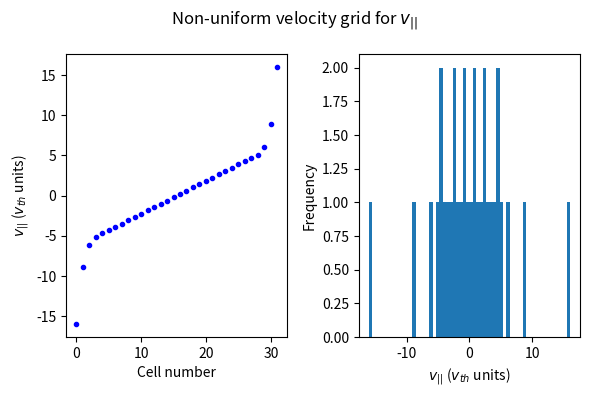

The script that saved this image:
import numpy as np
import matplotlib.pyplot as plt


def vel_map(vpc):
  b = 1.45
  vel_range = 16
  vp = np.zeros_like(vpc)
  linear_velocity_threshold = 1./3.
  vpar_threshold = 1/b*np.arctan(linear_velocity_threshold * np.tan(b))
  frac_linear = vpar_threshold
  print(f'vpar_threshold = {vpar_threshold}')
  func_frac = np.tan(frac_linear*b) / np.tan(b)
  mask = abs(vpc) < frac_linear
  vp[mask]  = vel_range * vpc[mask] * func_frac / frac_linear
  vp[~mask] = vel_range * np.tan(vpc[~mask]*b) / np.tan(b)
  return vp
  # vel_range = 30
  # return vel_range * np.tan(vpc*b) / np.tan(b) * s + s * vpc

vpc = np.linspace(-1, 1, 32)
vp = vel_map(vpc)
vp_half = vp[len(vp)//2:]

fig, axs = plt.subplots(1, 2, figsize=(6, 4))


# Plot the scatter plot
axs[0].plot(vp, 'b.')
axs[0].set_xlabel('Cell number')
axs[0].set_ylabel('$v_{||}$ ($v_{th}$ units)')
axs[0].tick_params(axis='both', which='major')

# Plot the histogram
axs[1].hist(vp, bins=60)
axs[1].set_xlabel('$v_{||}$ ($v_{th}$ units)')
axs[1].set_ylabel('Frequency')
axs[1].tick_params(axis='both', which='major')


# Put a title on the whole figure
fig.suptitle('Non-uniform velocity grid for $v_{||}$')
fig.tight_layout()
# Set all font sizes to 32
plt.savefig('velocity-grid.png', dpi=1000)
plt.show()